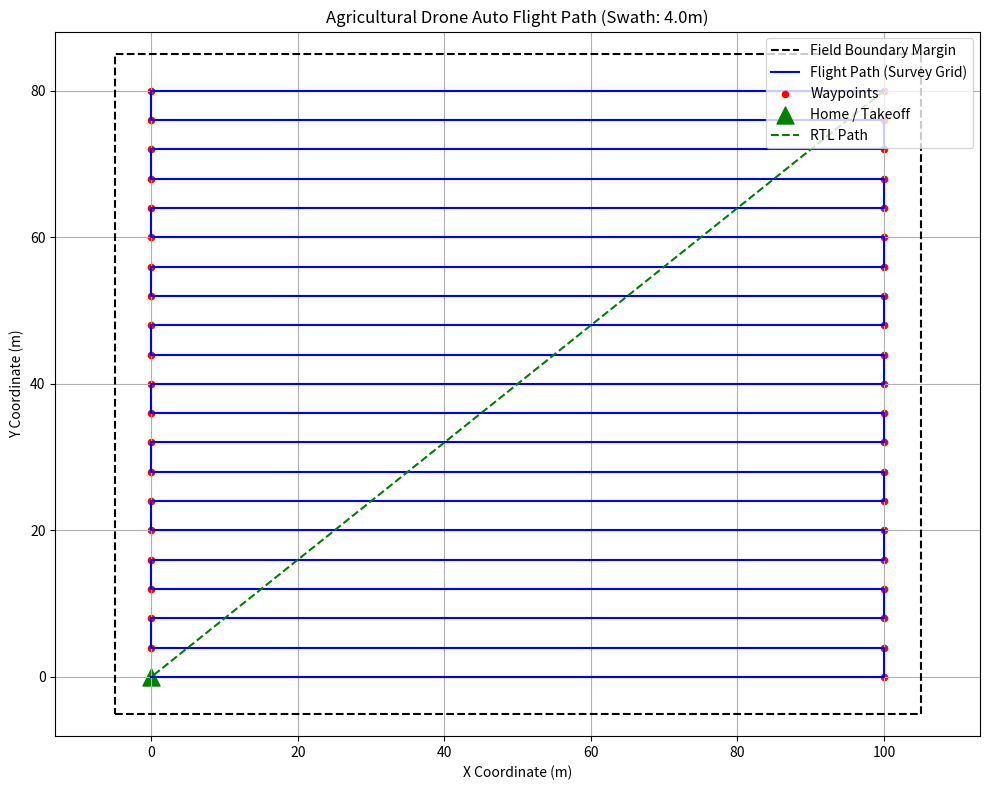

Recreate this plot in Python. (Note: this script raises an exception after producing the figure.)
"""
Week 10 Lab Step 1: Drone Trajectory Visualization
- Render the waypoints generated in step 0 on a 2D plane
- Visually indicate Home point and RTL path
"""

import numpy as np
import matplotlib.pyplot as plt
import os

# 1. Parameter Setup & Path Generation (Reused from step0)
field_width = 100.0   
field_height = 80.0   
swath_width = 4.0     

waypoints = []
y_coords = np.arange(0, field_height + swath_width, swath_width)
direction = 1 
for y in y_coords:
    if direction == 1:
        waypoints.append((0, y))
        waypoints.append((field_width, y))
    else:
        waypoints.append((field_width, y))
        waypoints.append((0, y))
    direction *= -1

# Separate x, y coordinates
x_coords = [p[0] for p in waypoints]
y_coords = [p[1] for p in waypoints]

# 2. Trajectory Visualization using Matplotlib
plt.figure(figsize=(10, 8))

# Draw Field Boundary
plt.plot([-5, field_width+5, field_width+5, -5, -5], 
         [-5, -5, field_height+5, field_height+5, -5], 
         'k--', label='Field Boundary Margin')

# Draw Survey Grid Flight Path
plt.plot(x_coords, y_coords, 'b-', label='Flight Path (Survey Grid)', linewidth=1.5)
plt.scatter(x_coords, y_coords, c='red', s=20, label='Waypoints')

# Home Point
plt.scatter(x_coords[0], y_coords[0], c='green', marker='^', s=150, label='Home / Takeoff')

# RTL Path (Return To Launch)
plt.plot([x_coords[-1], x_coords[0]], [y_coords[-1], y_coords[0]], 'g--', label='RTL Path')

# Visualization Setup
plt.title(f"Agricultural Drone Auto Flight Path (Swath: {swath_width}m)")
plt.xlabel("X Coordinate (m)")
plt.ylabel("Y Coordinate (m)")
plt.legend(loc='upper right')
plt.grid(True)
plt.axis('equal') # Set aspect ratio to equal

plt.tight_layout()
output_dir = os.path.dirname(os.path.abspath(__file__))
output_img = os.path.join(output_dir, "waypoint_path.png")
plt.savefig(output_img, dpi=300)
print(f"✅ Visualization Image Saved: {output_img}")
# plt.show() # Commented out for server/automated environments
